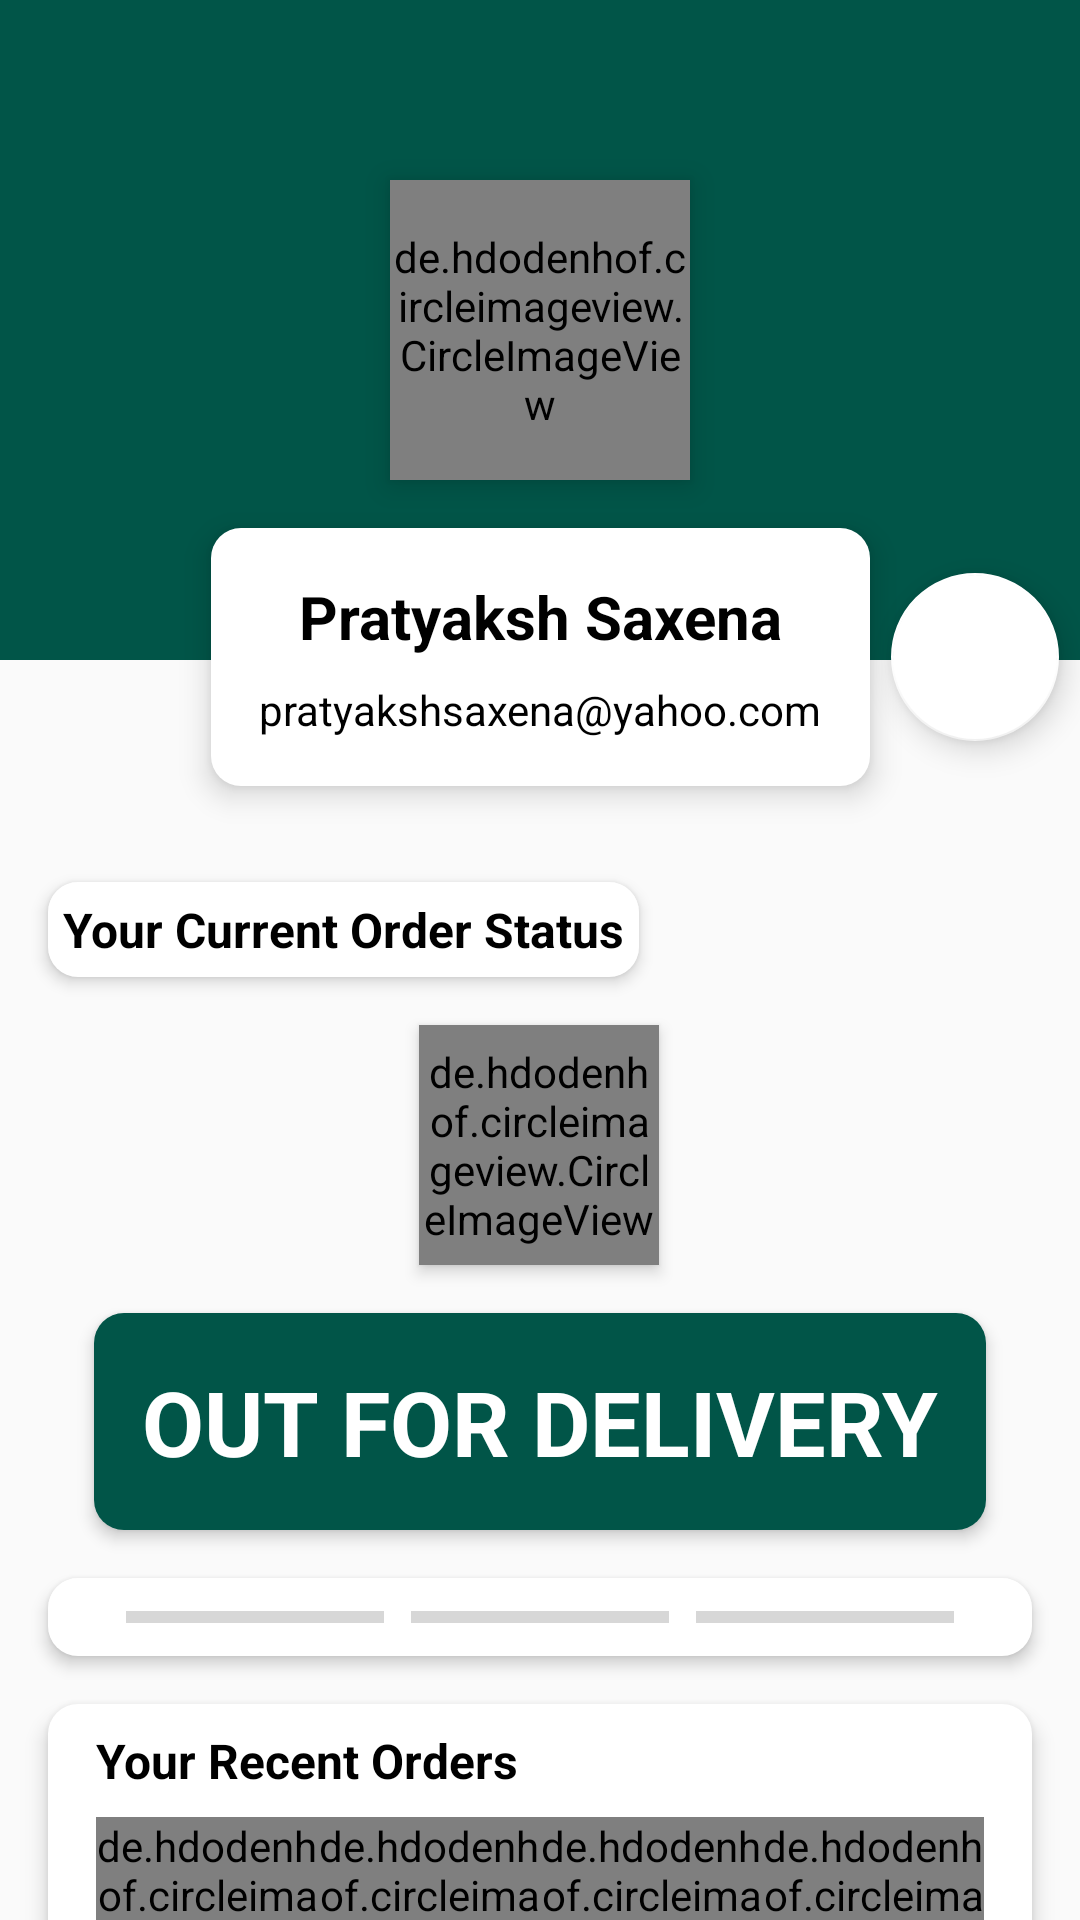

The Android layout XML behind this screen, and the referenced resources:
<!-- AndroidManifest.xml: application theme AppTheme -->
<!-- res/layout/fragment_my_account.xml -->
<?xml version="1.0" encoding="utf-8"?>
<FrameLayout xmlns:android="http://schemas.android.com/apk/res/android"
    xmlns:tools="http://schemas.android.com/tools"
    android:layout_width="match_parent"
    android:layout_height="match_parent"
    tools:context=".MyAccountFragment">

    <androidx.core.widget.NestedScrollView
        android:layout_width="match_parent"
        android:layout_height="match_parent">

        <LinearLayout
            android:id="@+id/layout_container"
            android:layout_width="match_parent"
            android:layout_height="wrap_content"
            android:orientation="vertical">

            <include layout="@layout/profile_data_layout" />

            <include layout="@layout/order_status_layout" />

            <include layout="@layout/your_recent_orders_layout" />

            <include layout="@layout/my_addresses_layout" />

            <Button
                android:id="@+id/sign_out_button"
                android:layout_width="match_parent"
                android:layout_height="60dp"
                android:layout_marginStart="16dp"
                android:layout_marginEnd="16dp"
                android:layout_marginBottom="16dp"
                android:backgroundTint="@color/colorPrimary"
                android:text="Sign Out"
                android:textColor="@color/colorAccent"
                android:textSize="14sp"
                android:textStyle="bold" />
        </LinearLayout>
    </androidx.core.widget.NestedScrollView>
</FrameLayout>
<!-- res/layout/profile_data_layout.xml (included above) -->
<?xml version="1.0" encoding="utf-8"?>
<androidx.constraintlayout.widget.ConstraintLayout xmlns:android="http://schemas.android.com/apk/res/android"
    xmlns:app="http://schemas.android.com/apk/res-auto"
    xmlns:tools="http://schemas.android.com/tools"
    android:layout_width="match_parent"
    android:layout_height="wrap_content">

    <com.google.android.material.floatingactionbutton.FloatingActionButton
        android:id="@+id/floatingActionButton"
        android:layout_width="wrap_content"
        android:layout_height="wrap_content"
        android:layout_marginStart="16dp"
        android:layout_marginEnd="16dp"
        android:clickable="true"
        android:tint="@color/colorPrimary"
        app:layout_constraintBottom_toBottomOf="@+id/linearLayout7"
        app:layout_constraintEnd_toEndOf="parent"
        app:layout_constraintStart_toEndOf="@+id/linearLayout7"
        app:layout_constraintTop_toTopOf="@+id/linearLayout7"
        app:srcCompat="@drawable/settings" />

    <LinearLayout
        android:id="@+id/linearLayout6"
        android:layout_width="0dp"
        android:layout_height="220dp"
        android:background="@color/colorPrimary"
        android:orientation="horizontal"
        app:layout_constraintEnd_toEndOf="parent"
        app:layout_constraintStart_toStartOf="parent"
        app:layout_constraintTop_toTopOf="parent" />

    <de.hdodenhof.circleimageview.CircleImageView
        android:id="@+id/profile_image"
        android:layout_width="100dp"
        android:layout_height="100dp"
        android:elevation="6dp"
        android:src="@drawable/profile_icon"
        app:civ_border_color="@color/colorAccent"
        app:civ_border_width="5dp"
        app:layout_constraintBottom_toBottomOf="@+id/linearLayout6"
        app:layout_constraintEnd_toEndOf="parent"
        app:layout_constraintStart_toStartOf="parent"
        app:layout_constraintTop_toTopOf="@+id/linearLayout6" />

    <LinearLayout
        android:id="@+id/linearLayout7"
        android:layout_width="wrap_content"
        android:layout_height="wrap_content"
        android:layout_marginTop="16dp"
        android:layout_marginBottom="16dp"
        android:background="@drawable/slider_background"
        android:elevation="6dp"
        android:orientation="vertical"
        android:padding="16dp"
        app:layout_constraintBottom_toBottomOf="parent"
        app:layout_constraintEnd_toEndOf="parent"
        app:layout_constraintStart_toStartOf="parent"
        app:layout_constraintTop_toBottomOf="@+id/profile_image">

        <TextView
            android:id="@+id/user_name"
            android:layout_width="match_parent"
            android:layout_height="wrap_content"
            android:layout_marginBottom="8dp"
            android:text="Pratyaksh Saxena"
            android:textAlignment="center"
            android:textColor="#000000"
            android:textSize="20sp"
            android:textStyle="bold" />

        <TextView
            android:id="@+id/user_email"
            android:layout_width="match_parent"
            android:layout_height="wrap_content"
            android:text="pratyakshsaxena@yahoo.com"
            android:textAlignment="center"
            android:textColor="#000000" />
    </LinearLayout>
</androidx.constraintlayout.widget.ConstraintLayout>
<!-- res/layout/order_status_layout.xml (included above) -->
<?xml version="1.0" encoding="utf-8"?>
<androidx.constraintlayout.widget.ConstraintLayout xmlns:android="http://schemas.android.com/apk/res/android"
    xmlns:app="http://schemas.android.com/apk/res-auto"
    xmlns:tools="http://schemas.android.com/tools"
    android:layout_width="match_parent"
    android:layout_height="wrap_content">

    <TextView
        android:id="@+id/textView13"
        android:layout_width="wrap_content"
        android:layout_height="wrap_content"
        android:layout_marginStart="16dp"
        android:layout_marginTop="16dp"
        android:background="@drawable/slider_background"
        android:elevation="3dp"
        android:padding="5dp"
        android:text="Your Current Order Status"
        android:textColor="#000000"
        android:textSize="16sp"
        android:textStyle="bold"
        app:layout_constraintStart_toStartOf="parent"
        app:layout_constraintTop_toTopOf="parent" />


    <de.hdodenhof.circleimageview.CircleImageView
        android:id="@+id/current_order_image"
        android:layout_width="80dp"
        android:layout_height="80dp"
        android:layout_marginStart="16dp"
        android:layout_marginTop="16dp"
        android:layout_marginEnd="16dp"
        android:elevation="3dp"
        android:src="@drawable/combiflam"
        app:civ_border_color="@color/colorPrimary"
        app:civ_border_width="5dp"
        app:layout_constraintEnd_toEndOf="parent"
        app:layout_constraintHorizontal_bias="0.498"
        app:layout_constraintStart_toStartOf="parent"
        app:layout_constraintTop_toBottomOf="@+id/textView13" />

    <TextView
        android:id="@+id/tv_current_order_status"
        android:layout_width="wrap_content"
        android:layout_height="wrap_content"
        android:layout_marginStart="16dp"
        android:layout_marginTop="16dp"
        android:layout_marginEnd="16dp"
        android:background="@drawable/slider_background"
        android:backgroundTint="@color/colorPrimary"
        android:elevation="3dp"
        android:padding="16dp"
        android:text="OUT FOR DELIVERY"
        android:textColor="#FFFFFF"
        android:textSize="30sp"
        android:textStyle="bold"
        app:layout_constraintEnd_toEndOf="parent"
        app:layout_constraintStart_toStartOf="parent"
        app:layout_constraintTop_toBottomOf="@+id/current_order_image" />

    <LinearLayout
        android:layout_width="0dp"
        android:layout_height="wrap_content"
        android:layout_marginStart="16dp"
        android:layout_marginTop="16dp"
        android:layout_marginEnd="16dp"
        android:layout_marginBottom="16dp"
        android:background="@drawable/slider_background"
        android:elevation="3dp"
        android:orientation="horizontal"
        android:padding="5dp"
        app:layout_constraintBottom_toBottomOf="parent"
        app:layout_constraintEnd_toEndOf="parent"
        app:layout_constraintStart_toStartOf="parent"
        app:layout_constraintTop_toBottomOf="@+id/tv_current_order_status">


        <ImageView
            android:id="@+id/ordered_indicator"
            android:layout_width="15dp"
            android:layout_height="15dp"
            android:src="@drawable/selected_dot"
            android:translationX="9dp"
            app:tint="@color/RecyclerViewBackground" />

        <ProgressBar
            android:id="@+id/ordered_packed_progress"
            style="?android:attr/progressBarStyleHorizontal"
            android:layout_width="wrap_content"
            android:layout_height="wrap_content"
            android:layout_weight="1"
            android:progress="0"
            android:progressTint="@color/successgreen"
            android:translationX="6dp" />

        <ImageView
            android:id="@+id/packed_indicator"
            android:layout_width="15dp"
            android:layout_height="15dp"
            android:src="@drawable/selected_dot"
            android:translationX="3dp"
            app:tint="@color/RecyclerViewBackground" />

        <ProgressBar
            android:id="@+id/packed_shipped_progress"
            style="?android:attr/progressBarStyleHorizontal"
            android:layout_width="wrap_content"
            android:layout_height="wrap_content"
            android:layout_weight="1"
            android:progress="0"
            android:progressTint="@color/successgreen" />

        <ImageView
            android:id="@+id/shipped_indicator"
            android:layout_width="15dp"
            android:layout_height="15dp"
            android:src="@drawable/selected_dot"
            android:translationX="-3dp"
            app:tint="@color/RecyclerViewBackground" />

        <ProgressBar
            android:id="@+id/shipped_delivered_progress"
            style="?android:attr/progressBarStyleHorizontal"
            android:layout_width="wrap_content"
            android:layout_height="wrap_content"
            android:layout_weight="1"
            android:progress="0"
            android:progressTint="@color/successgreen"
            android:translationX="-6dp" />

        <ImageView
            android:id="@+id/delivered_indicator"
            android:layout_width="15dp"
            android:layout_height="15dp"
            android:src="@drawable/selected_dot"
            android:translationX="-9dp"
            app:tint="@color/RecyclerViewBackground" />


    </LinearLayout>
</androidx.constraintlayout.widget.ConstraintLayout>
<!-- res/layout/your_recent_orders_layout.xml (included above) -->
<?xml version="1.0" encoding="utf-8"?>
<androidx.constraintlayout.widget.ConstraintLayout xmlns:android="http://schemas.android.com/apk/res/android"
    xmlns:app="http://schemas.android.com/apk/res-auto"
    xmlns:tools="http://schemas.android.com/tools"
    android:layout_width="match_parent"
    android:layout_height="wrap_content"
    android:layout_marginStart="16dp"
    android:layout_marginEnd="16dp"
    android:background="@drawable/slider_background"
    android:elevation="4dp">

    <TextView
        android:id="@+id/your_recent_orders_title"
        android:layout_width="wrap_content"
        android:layout_height="wrap_content"
        android:layout_marginStart="16dp"
        android:layout_marginTop="8dp"
        android:text="Your Recent Orders"
        android:textColor="#000000"
        android:textSize="16sp"
        android:textStyle="bold"
        app:layout_constraintStart_toStartOf="parent"
        app:layout_constraintTop_toTopOf="parent" />

    <LinearLayout
        android:id="@+id/recent_orders_container"
        android:layout_width="0dp"
        android:layout_height="wrap_content"
        android:layout_marginStart="16dp"
        android:layout_marginTop="8dp"
        android:layout_marginEnd="16dp"
        android:layout_marginBottom="16dp"
        android:orientation="horizontal"
        app:layout_constraintBottom_toBottomOf="parent"
        app:layout_constraintEnd_toEndOf="parent"
        app:layout_constraintStart_toStartOf="parent"
        app:layout_constraintTop_toBottomOf="@+id/your_recent_orders_title">

        <de.hdodenhof.circleimageview.CircleImageView
            android:layout_width="70dp"
            android:layout_height="70dp"
            android:layout_weight="1"
            android:src="@drawable/combiflam"
            app:civ_border_color="@color/colorPrimary"
            app:civ_border_width="4dp" />

        <de.hdodenhof.circleimageview.CircleImageView
            android:layout_width="70dp"
            android:layout_height="70dp"
            android:layout_weight="1"
            android:src="@drawable/combiflam"
            app:civ_border_color="@color/colorPrimary"
            app:civ_border_width="4dp" />

        <de.hdodenhof.circleimageview.CircleImageView
            android:layout_width="70dp"
            android:layout_height="70dp"
            android:layout_weight="1"
            android:src="@drawable/combiflam"
            app:civ_border_color="@color/colorPrimary"
            app:civ_border_width="4dp" />

        <de.hdodenhof.circleimageview.CircleImageView
            android:layout_width="70dp"
            android:layout_height="70dp"
            android:layout_weight="1"
            android:src="@drawable/combiflam"
            app:civ_border_color="@color/colorPrimary"
            app:civ_border_width="4dp" />

    </LinearLayout>
</androidx.constraintlayout.widget.ConstraintLayout>
<!-- res/layout/my_addresses_layout.xml (included above) -->
<?xml version="1.0" encoding="utf-8"?>
<androidx.constraintlayout.widget.ConstraintLayout
    xmlns:android="http://schemas.android.com/apk/res/android"
    xmlns:app="http://schemas.android.com/apk/res-auto"
    xmlns:tools="http://schemas.android.com/tools"
    android:layout_width="match_parent"
    android:background="@drawable/slider_background"
    android:elevation="4dp"
    android:layout_margin="16dp"
    android:layout_height="wrap_content">

    <TextView
        android:id="@+id/textView18"
        android:layout_width="wrap_content"
        android:layout_height="wrap_content"
        android:layout_marginStart="16dp"
        android:layout_marginTop="16dp"
        android:text="My Addresses"
        android:textStyle="bold"
        android:textColor="#000000"
        android:textSize="16sp"
        app:layout_constraintStart_toStartOf="parent"
        app:layout_constraintTop_toTopOf="parent" />

    <Button
        android:id="@+id/view_all_addresses_button"
        android:layout_width="wrap_content"
        android:layout_height="wrap_content"
        android:text="View All"
        android:stateListAnimator="@null"
        android:textColor="@color/colorPrimary"
        android:background="@color/colorAccent"
        app:layout_constraintEnd_toEndOf="parent"
        app:layout_constraintTop_toTopOf="parent" />

    <TextView
        android:id="@+id/address_full_name"
        android:layout_width="wrap_content"
        android:layout_height="wrap_content"
        android:layout_marginStart="16dp"
        android:layout_marginTop="16dp"
        android:text="Pratyaksh Saxena"
        android:textColor="#000000"
        android:textStyle="bold"
        app:layout_constraintStart_toStartOf="parent"
        app:layout_constraintTop_toBottomOf="@+id/textView18" />

    <TextView
        android:id="@+id/address"
        android:layout_width="0dp"
        android:layout_height="wrap_content"
        android:layout_marginStart="16dp"
        android:layout_marginTop="16dp"
        android:layout_marginEnd="16dp"
        android:text="DM House, DM Compound, Cantonment, Shahjahanpur, Uttar Pradesh , Shahjahanpur"
        android:textColor="#000000"
        app:layout_constraintEnd_toEndOf="parent"
        app:layout_constraintStart_toStartOf="parent"
        app:layout_constraintTop_toBottomOf="@+id/address_full_name" />

    <TextView
        android:id="@+id/address_pincode"
        android:layout_width="wrap_content"
        android:layout_height="wrap_content"
        android:layout_marginStart="16dp"
        android:layout_marginTop="16dp"
        android:layout_marginBottom="16dp"
        android:text="242001"
        android:textColor="#000000"
        android:textSize="12sp"
        android:textStyle="bold"
        app:layout_constraintBottom_toBottomOf="parent"
        app:layout_constraintStart_toStartOf="parent"
        app:layout_constraintTop_toBottomOf="@+id/address" />
</androidx.constraintlayout.widget.ConstraintLayout>
<!-- resources referenced by this layout -->
<resources>
  <color name="RecyclerViewBackground">#D6D6D6</color>
  <color name="colorAccent">#FFFFFF</color>
  <color name="colorPrimary">#015548</color>
  <color name="successgreen">#00C853</color>
  <!-- drawable combiflam: jpg bitmap (drawable, 26258 bytes) -->
  <!-- drawable profile_icon: png bitmap (drawable, 7637 bytes) -->
  <!-- drawable slider_background (drawable) -->
  <?xml version="1.0" encoding="utf-8"?>
  <layer-list xmlns:android="http://schemas.android.com/apk/res/android">
  <item>
      <shape android:shape="rectangle">
          <solid android:color ="@color/colorAccent"/>
          <corners android:radius="10dp"/>
  
      </shape>
  </item>
  </layer-list>
  <style name="AppTheme" parent="Theme.AppCompat.Light.NoActionBar">
          
          <item name="colorPrimary">@color/colorPrimary</item>
          <item name="colorPrimaryDark">@color/colorPrimaryDark</item>
          <item name="colorAccent">@color/colorAccent</item>
      </style>
  <color name="colorPrimaryDark">#015548</color>
</resources>
